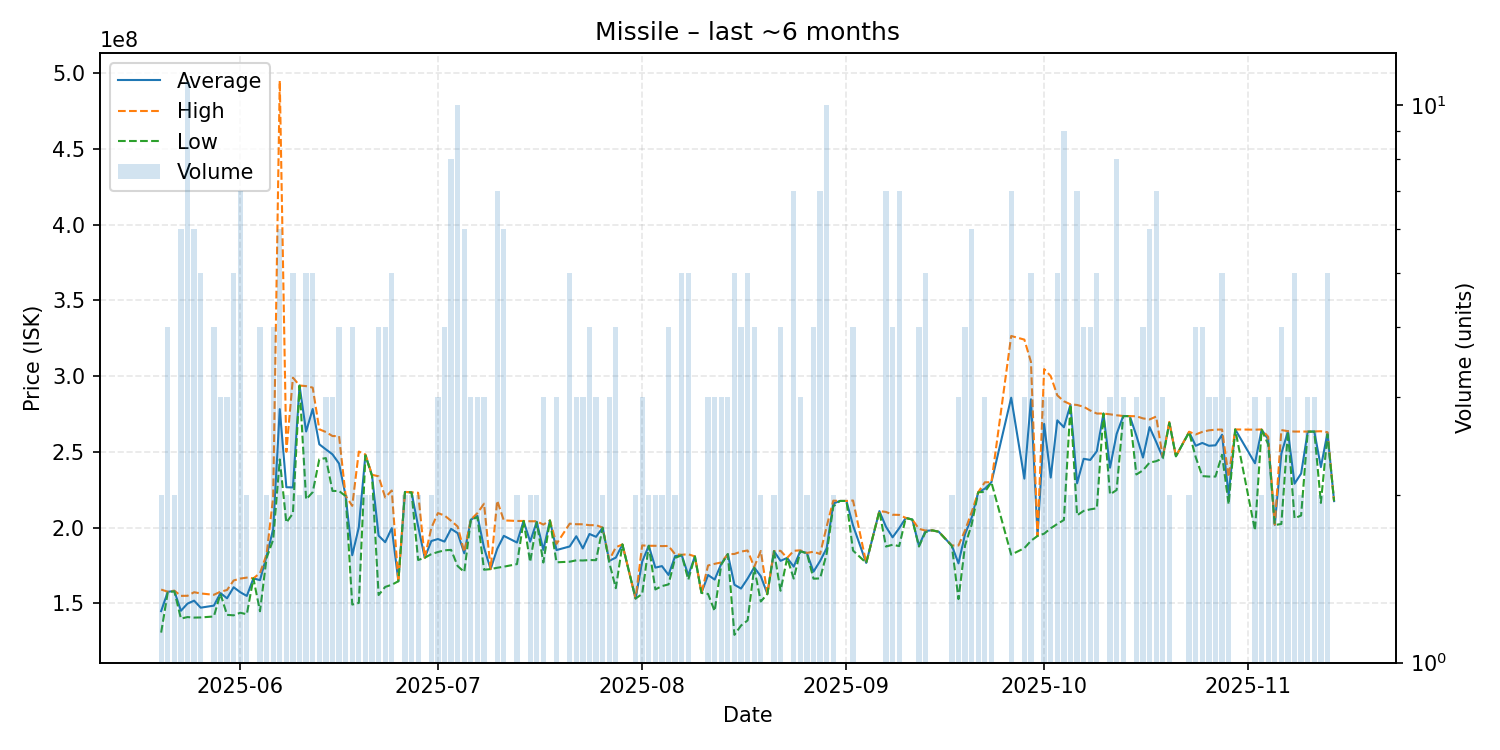

Source data for this figure (header and first rows):
date, average, highest, lowest, order_count, volume
2025-05-20, 144900000, 159100000, 130700000, 2, 2
2025-05-21, 157600000, 157700000, 157200000, 4, 4
2025-05-22, 158200000, 158400000, 158000000, 2, 2
2025-05-23, 145100000, 154950000, 139950000, 6, 6
2025-05-24, 149845455, 155000000, 140950000, 11, 11
2025-05-25, 151783333, 157350000, 140600000, 6, 6
2025-05-26, 147160000, 156550000, 140700000, 5, 5
2025-05-28, 148500000, 155650000, 141350000, 4, 4
2025-05-29, 156800000, 157700000, 156350000, 3, 3
2025-05-30, 153333333, 158800000, 142400000, 3, 3
2025-05-31, 160640000, 165100000, 142100000, 5, 5
2025-06-01, 157371429, 166350000, 143800000, 7, 7
2025-06-02, 154900000, 167000000, 142800000, 2, 2
2025-06-03, 166500000, 166500000, 166500000, 1, 1
2025-06-04, 165325000, 170000000, 144800000, 4, 4
2025-06-05, 181150000, 182300000, 180000000, 2, 2
2025-06-06, 199000000, 220100000, 192000000, 4, 4
2025-06-07, 278200000, 495000000, 245000000, 6, 6
2025-06-08, 226650000, 250000000, 203300000, 2, 2
2025-06-09, 226540000, 299000000, 209400000, 3, 5
2025-06-10, 293750000, 293800000, 293700000, 2, 2
2025-06-11, 263460000, 293400000, 218650000, 5, 5
2025-06-12, 278300000, 292400000, 223400000, 5, 5
2025-06-13, 255000000, 264900000, 245100000, 2, 2
2025-06-14, 251633333, 263100000, 245900000, 3, 3
2025-06-15, 248366667, 260450000, 224200000, 3, 3
2025-06-16, 242275000, 260400000, 224150000, 4, 4
2025-06-17, 220900000, 221000000, 220800000, 2, 2
2025-06-18, 181775000, 214350000, 149200000, 4, 4
2025-06-19, 200250000, 250200000, 150300000, 2, 2
2025-06-20, 248000000, 248300000, 247700000, 2, 2
2025-06-21, 234500000, 234900000, 234100000, 2, 2
2025-06-22, 194675000, 233850000, 155500000, 4, 4
2025-06-23, 190375000, 219900000, 160850000, 4, 4
2025-06-24, 199680000, 224500000, 162300000, 5, 5
2025-06-25, 164600000, 164600000, 164600000, 1, 1
2025-06-26, 223550000, 223600000, 223500000, 2, 2
2025-06-27, 223250000, 223300000, 223200000, 2, 2
2025-06-28, 200800000, 223000000, 178600000, 2, 2
2025-06-29, 180100000, 180100000, 180100000, 1, 1
2025-06-30, 191150000, 199800000, 182500000, 2, 2
2025-07-01, 192466667, 209600000, 183900000, 3, 3
2025-07-02, 190775000, 208000000, 185000000, 4, 4
2025-07-03, 199212500, 204500000, 185300000, 8, 8
2025-07-04, 196330000, 200700000, 174600000, 10, 10
2025-07-05, 183050000, 183950000, 170700000, 6, 6
2025-07-06, 205233333, 205300000, 205200000, 3, 3
2025-07-07, 207766667, 209600000, 206850000, 3, 3
2025-07-08, 186733333, 215800000, 172200000, 3, 3
2025-07-09, 172600000, 172600000, 172600000, 1, 1
2025-07-10, 185971429, 217800000, 173500000, 7, 7
2025-07-11, 194566667, 204750000, 174200000, 6, 6
2025-07-13, 190150000, 204400000, 175900000, 2, 2
2025-07-14, 204400000, 204400000, 204400000, 1, 1
2025-07-15, 190750000, 204200000, 177300000, 2, 2
2025-07-16, 203850000, 204200000, 203500000, 2, 2
2025-07-17, 185300000, 202000000, 176950000, 3, 3
2025-07-18, 204700000, 204700000, 204700000, 1, 1
2025-07-19, 185200000, 189250000, 177100000, 3, 3
2025-07-21, 187560000, 202600000, 177500000, 5, 5
... 106 more rows
